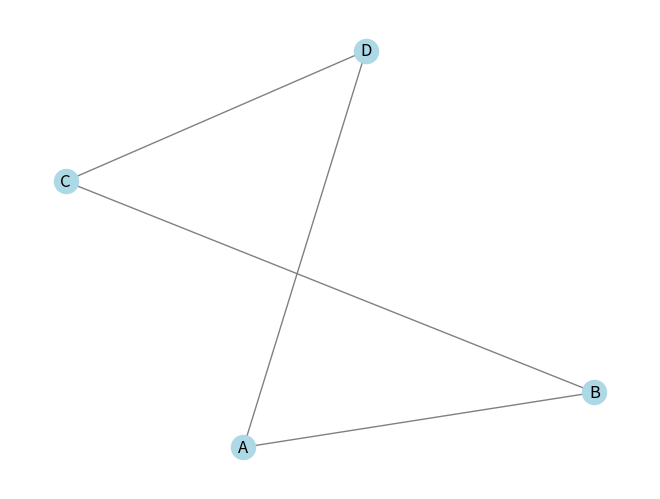

Source code (Python):
# 15.8 Готовые реализации структур данных: графы, хеш-таблицы и деревья префиксов
# В этом материале вы:

# познакомитесь с теорией о графах, хеш-таблицах, деревьях префиксов;
# узнаете о библиотеках и модулях, которые помогают с ними работать;
# рассмотрите примеры реализации этих структур данных и примеры работ 
# с кодом из библиотек и модулей.

# Графы
# Теория о графах
# Граф — абстрактная структура данных, представляющая собой набор вершин (узлов) 
# и рёбер (связей) между этими вершинами. Его используют для моделирования 
# различных взаимосвязей и отношений между объектами.

# Графы похожи на деревья, так как обе структуры — это наборы узлов и связей 
# между ними. Однако, в отличие от деревьев, графы могут содержать циклы 
# (но не привычные нам циклы for и while, а замкнутые обходы вершин) 
# и необязательно имеют одну корневую вершину.

# Разработка социальных сетей
# Графы могут представлять друзей или связи между людьми, позволяя анализировать 
# сетевую структуру и находить сообщества или влиятельных участников.
# Маршрутизация сетей
# Графы могут моделировать сетевую инфраструктуру, в которой вершины представляют узлы, 
# а рёбра — соединения между ними, что позволяет оптимизировать маршруты передачи данных.
# Оптимизация путей
# В работе курьеров и служб доставки. Применение графов в этом контексте позволяет эффективно 
# находить оптимальные маршруты доставки и учитывать различные факторы, 
# например расстояние, время доставки, пробки и другие ограничения.

# Библиотеки и модули с реализацией графов

# NetworkX

# Установка библиотеки NetworkX

# Убедитесь, что на вашем компьютере установлен Python.
# Откройте командную строку или терминал.
# Установите библиотеку NetworkX с помощью команды pip:
# pip install networkx==3.1

# Установка через pip даст вам доступ к основным функциям библиотеки.

import networkx as nx
import matplotlib.pyplot as plt

# Создание пустого графа
graph = nx.Graph()

# Добавление вершин
graph.add_node("A")
graph.add_nodes_from(["B", "C", "D"])

# Добавление рёбер
graph.add_edge("A", "B")
graph.add_edges_from([("B", "C"), ("C", "D"), ("D", "A")])

# Получение списка вершин и рёбер
nodes = graph.nodes()
edges = graph.edges()

# Визуализация графа
nx.draw(graph, with_labels=True, node_color='lightblue', edge_color='gray')
plt.show()
# =======================================================================================

# Igraph
